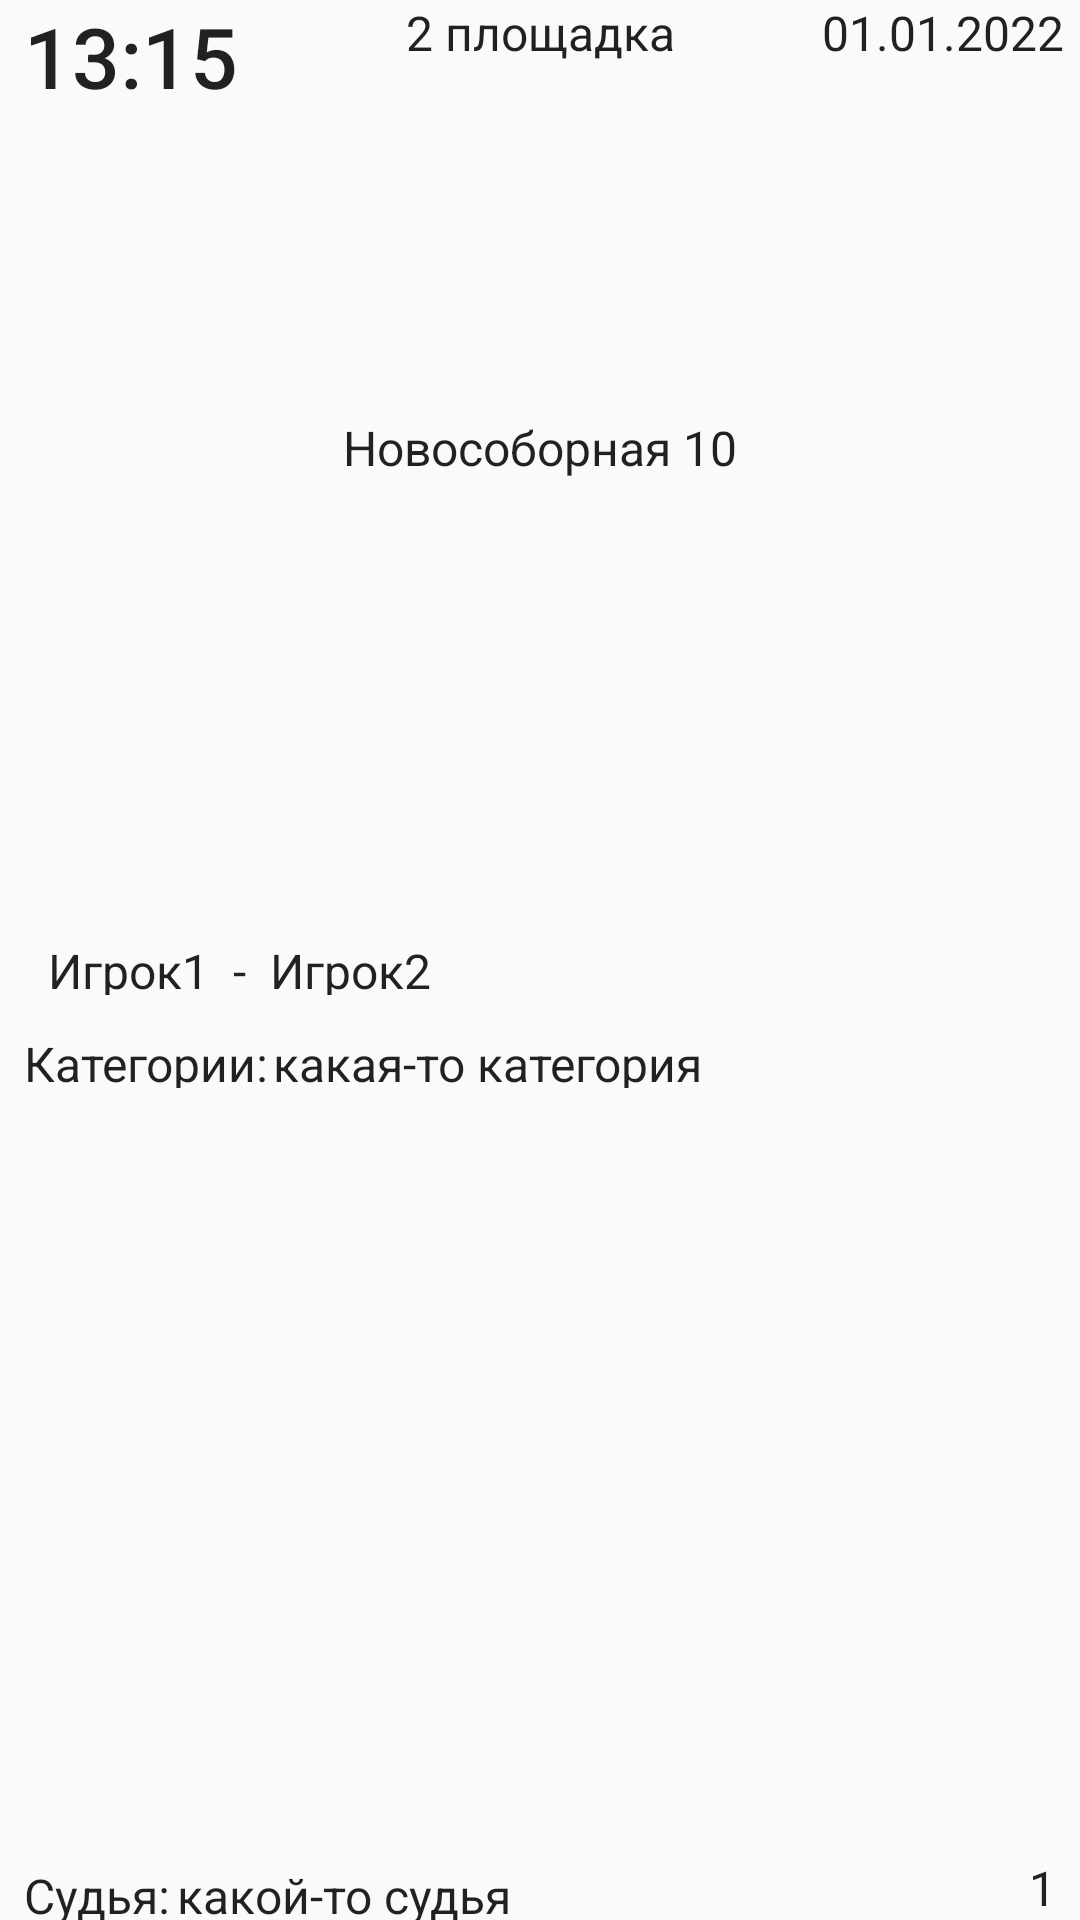

Write the Android layout XML for this screen, with the resource values it uses.
<!-- AndroidManifest.xml: application theme Theme.AAI_referee -->
<!-- res/layout/performance_item_secretary.xml -->
<?xml version="1.0" encoding="utf-8"?>
<androidx.constraintlayout.widget.ConstraintLayout xmlns:android="http://schemas.android.com/apk/res/android"
    xmlns:app="http://schemas.android.com/apk/res-auto"
    xmlns:tools="http://schemas.android.com/tools"
    android:layout_width="match_parent"
    android:layout_height="130dp"
    android:orientation="horizontal"
    android:layout_marginBottom="8dp">

    <View
        android:id="@+id/border"
        android:layout_width="match_parent"
        android:layout_height="match_parent"
        android:layout_marginStart="8dp"

        android:layout_marginTop="4dp"
        android:layout_marginEnd="8dp"
        android:background="@drawable/edging"
        app:layout_constraintEnd_toEndOf="parent"
        app:layout_constraintHorizontal_bias="0.0"
        app:layout_constraintStart_toStartOf="parent"
        app:layout_constraintTop_toTopOf="parent" />

    <TextView
        android:id="@+id/item_number"
        android:layout_width="wrap_content"
        android:layout_height="wrap_content"
        android:layout_margin="@dimen/text_margin"
        android:text="1"
        android:textAppearance="?attr/textAppearanceListItem"
        app:layout_constraintBottom_toBottomOf="@+id/border"
        app:layout_constraintEnd_toEndOf="@+id/border"
        app:layout_constraintHorizontal_bias="1.0"
        app:layout_constraintStart_toStartOf="@+id/border"
        app:layout_constraintTop_toTopOf="parent"
        app:layout_constraintVertical_bias="1.0" />

    <TextView
        android:id="@+id/players"
        android:layout_width="wrap_content"
        android:layout_height="19dp"
        android:layout_margin="@dimen/text_margin"
        android:layout_marginStart="8dp"
        android:text="Игрок1  -  Игрок2 "
        android:textAppearance="?attr/textAppearanceListItem"
        app:layout_constraintBottom_toBottomOf="@+id/border"
        app:layout_constraintEnd_toEndOf="@+id/border"
        app:layout_constraintHorizontal_bias="0.0"
        app:layout_constraintStart_toStartOf="@+id/border"
        app:layout_constraintTop_toTopOf="@+id/border" />

    <TextView
        android:id="@+id/performance_category"
        android:layout_width="wrap_content"
        android:layout_height="19dp"
        android:layout_margin="@dimen/text_margin"
        android:layout_marginEnd="16dp"
        android:text="какая-то категория"
        android:textAppearance="?attr/textAppearanceListItem"
        app:layout_constraintBottom_toBottomOf="@+id/border"
        app:layout_constraintEnd_toEndOf="@+id/border"
        app:layout_constraintHorizontal_bias="0.0"
        app:layout_constraintStart_toEndOf="@+id/category2"
        app:layout_constraintTop_toTopOf="@+id/players"
        app:layout_constraintVertical_bias="0.100000024" />

    <TextView
        android:id="@+id/judge"
        android:layout_width="wrap_content"
        android:layout_height="19dp"
        android:layout_margin="@dimen/text_margin"
        android:layout_marginEnd="16dp"
        android:text="какой-то судья"
        android:textAppearance="?attr/textAppearanceListItem"
        app:layout_constraintBottom_toBottomOf="@+id/border"
        app:layout_constraintEnd_toEndOf="@+id/border"
        app:layout_constraintHorizontal_bias="0.0"
        app:layout_constraintStart_toEndOf="@+id/category22"
        app:layout_constraintTop_toTopOf="@+id/performance_category"
        app:layout_constraintVertical_bias="1.0" />

    <TextView
        android:id="@+id/category2"
        android:layout_width="83dp"
        android:layout_height="19dp"
        android:layout_margin="@dimen/text_margin"
        android:text="Категории: "
        android:textAppearance="?attr/textAppearanceListItem"
        app:layout_constraintBottom_toBottomOf="@+id/border"
        app:layout_constraintEnd_toEndOf="@+id/border"
        app:layout_constraintHorizontal_bias="0.0"
        app:layout_constraintStart_toStartOf="@+id/border"
        app:layout_constraintTop_toTopOf="@+id/players"
        app:layout_constraintVertical_bias="0.100000024" />

    <TextView
        android:id="@+id/category22"
        android:layout_width="51dp"
        android:layout_height="19dp"
        android:layout_margin="@dimen/text_margin"
        android:text="Судья: "
        android:textAppearance="?attr/textAppearanceListItem"
        app:layout_constraintBottom_toBottomOf="@+id/border"
        app:layout_constraintEnd_toEndOf="@+id/border"
        app:layout_constraintHorizontal_bias="0.0"
        app:layout_constraintStart_toStartOf="@+id/border"
        app:layout_constraintTop_toTopOf="@+id/category2"
        app:layout_constraintVertical_bias="1.0" />

    <TextView
        android:id="@+id/place"
        android:layout_width="wrap_content"
        android:layout_height="wrap_content"
        android:layout_margin="@dimen/text_margin"
        android:layout_marginTop="36dp"
        android:text="Новособорная 10"
        android:textAppearance="?attr/textAppearanceListItem"
        app:layout_constraintBottom_toBottomOf="parent"
        app:layout_constraintEnd_toEndOf="@+id/border"
        app:layout_constraintStart_toStartOf="@+id/border"
        app:layout_constraintTop_toTopOf="@+id/border"
        app:layout_constraintVertical_bias="0.17000002" />

    <TextView
        android:id="@+id/playground"
        android:layout_width="wrap_content"
        android:layout_height="wrap_content"
        android:layout_margin="@dimen/text_margin"
        android:text="2 площадка"
        android:textAppearance="?attr/textAppearanceListItem"
        app:layout_constraintBottom_toBottomOf="@+id/border"
        app:layout_constraintEnd_toEndOf="@+id/border"
        app:layout_constraintStart_toStartOf="@+id/border"
        app:layout_constraintTop_toTopOf="parent"
        app:layout_constraintVertical_bias="0.0" />


    <TextView
        android:id="@+id/addtime"
        android:layout_width="73dp"
        android:layout_height="31dp"
        android:layout_margin="@dimen/text_margin"
        android:fontFamily="sans-serif-medium"
        android:text="13:15"
        android:textAppearance="?attr/textAppearanceListItem"
        android:textSize="28sp"
        app:layout_constraintBottom_toBottomOf="@+id/border"
        app:layout_constraintEnd_toEndOf="@+id/border"
        app:layout_constraintHorizontal_bias="0.0"
        app:layout_constraintStart_toStartOf="@+id/border"
        app:layout_constraintTop_toTopOf="parent"
        app:layout_constraintVertical_bias="0.0" />

    <TextView
        android:id="@+id/date"
        android:layout_width="wrap_content"
        android:layout_height="22dp"
        android:layout_margin="@dimen/text_margin"
        android:gravity="end"
        android:text="01.01.2022"
        android:textAppearance="?attr/textAppearanceListItem"
        app:layout_constraintBottom_toBottomOf="@+id/border"
        app:layout_constraintEnd_toEndOf="parent"
        app:layout_constraintHorizontal_bias="0.98"
        app:layout_constraintStart_toStartOf="@+id/border"
        app:layout_constraintTop_toTopOf="parent"
        app:layout_constraintVertical_bias="0.0" />



</androidx.constraintlayout.widget.ConstraintLayout>
<!-- resources referenced by this layout -->
<resources>
  <style name="Theme.AAI_referee" parent="Base.Theme.AAI_referee" />
  <style name="Base.Theme.AAI_referee" parent="Theme.AppCompat.Light.NoActionBar">
          
          
  
  
      </style>
</resources>
